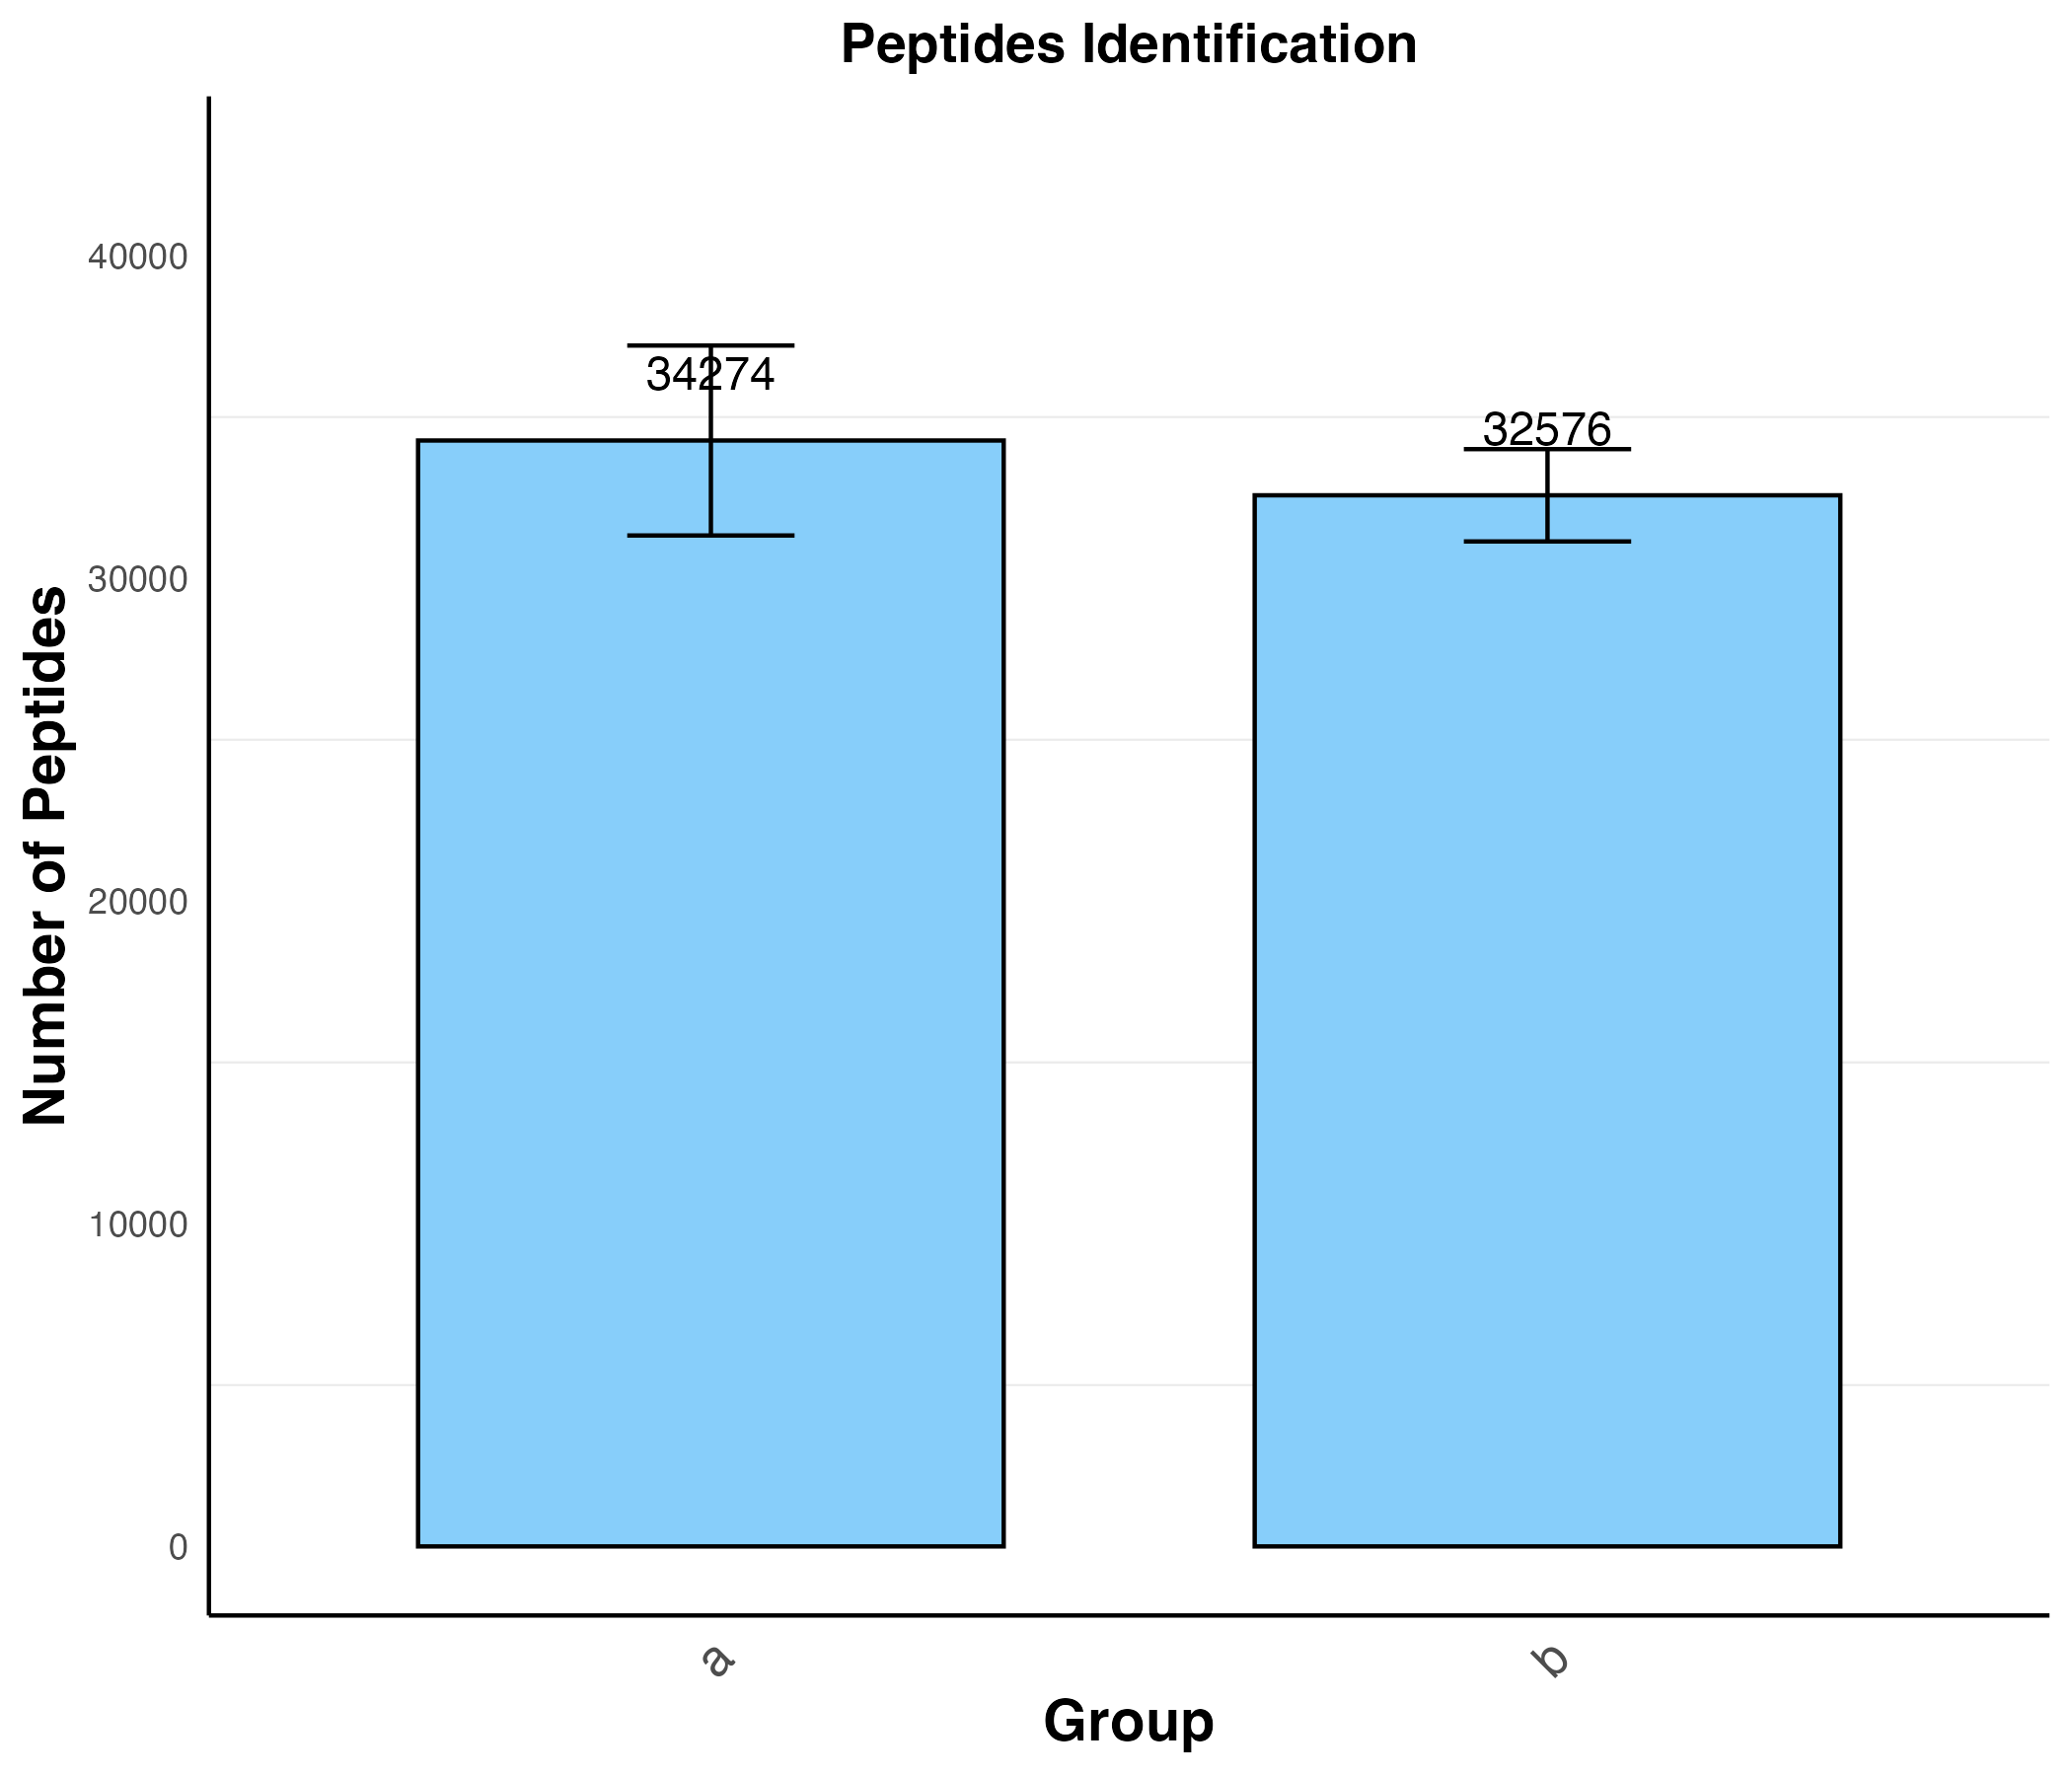

The data file committed next to this chart (first rows):
group, mean_val, sd_val
a, 34274, 2943
b, 32576, 1430
